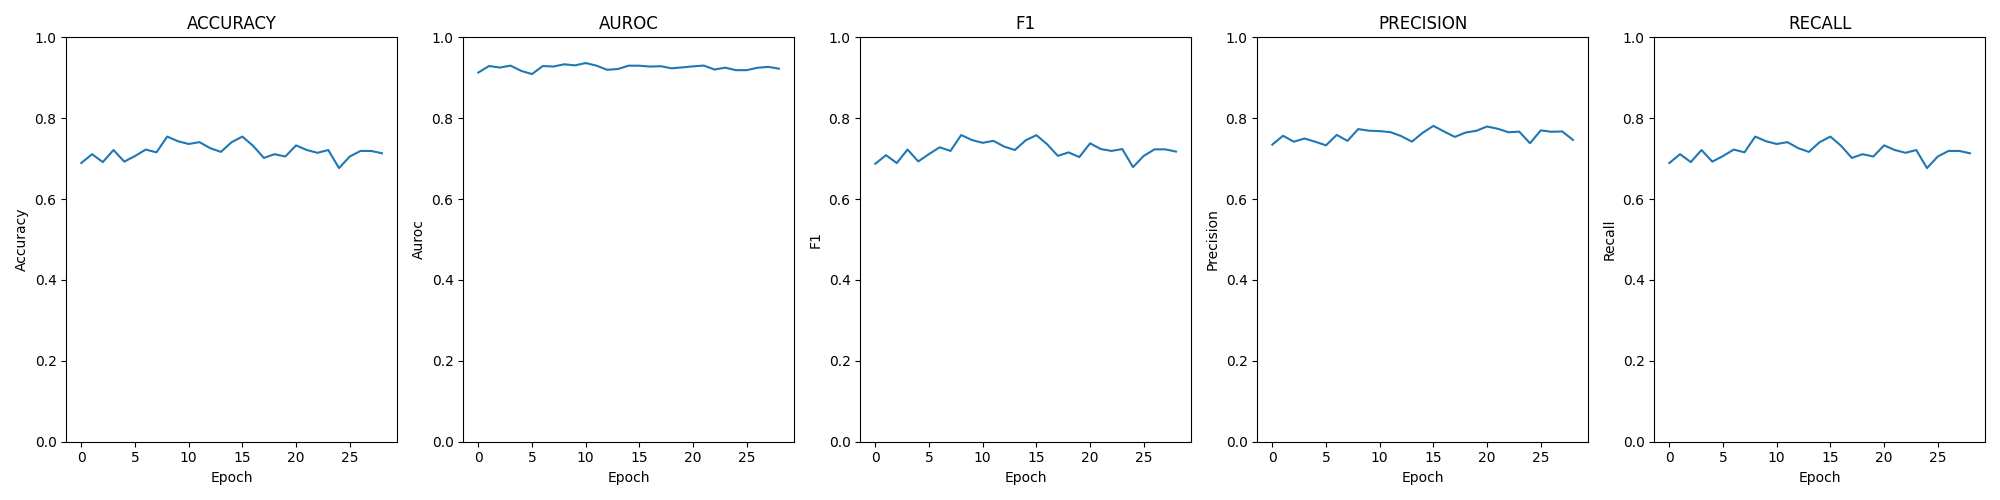

Source data for this figure (header and first rows):
epoch; loss; time; accuracy; auroc; confusion; f1; precision; recall
0; 0.02607; 00:00:40; 0.6892; 0.9129; [[105, 104, 3, 8], [11, 185, 17, 7], [0,…; 0.6874; 0.7348; 0.6892
1; 0.02342; 00:00:39; 0.711; 0.9291; [[109, 101, 3, 7], [8, 196, 10, 6], [1, …; 0.7086; 0.7566; 0.711
2; 0.02516; 00:00:39; 0.6915; 0.9253; [[103, 105, 4, 8], [5, 182, 22, 11], [0,…; 0.6891; 0.7419; 0.6915
3; 0.02290; 00:00:40; 0.7213; 0.93; [[128, 77, 6, 9], [11, 169, 29, 11], [0,…; 0.7226; 0.7498; 0.7213
4; 0.02790; 00:00:39; 0.6927; 0.917; [[110, 99, 6, 5], [9, 182, 18, 11], [0, …; 0.6932; 0.7418; 0.6927
5; 0.02857; 00:00:41; 0.7064; 0.9092; [[147, 63, 6, 4], [22, 168, 25, 5], [1, …; 0.7114; 0.733; 0.7064
6; 0.02440; 00:00:39; 0.7225; 0.929; [[153, 63, 4, 0], [23, 176, 21, 0], [0, …; 0.7281; 0.7588; 0.7225
7; 0.02428; 00:00:36; 0.7156; 0.9278; [[138, 72, 6, 4], [20, 179, 17, 4], [0, …; 0.719; 0.744; 0.7156
8; 0.02317; 00:00:37; 0.7546; 0.9333; [[171, 46, 1, 2], [33, 164, 22, 1], [0, …; 0.7584; 0.7731; 0.7546
9; 0.02478; 00:00:38; 0.7431; 0.9306; [[144, 68, 4, 4], [17, 185, 16, 2], [0, …; 0.746; 0.7691; 0.7431
10; 0.02442; 00:00:40; 0.7362; 0.9365; [[133, 82, 5, 0], [19, 180, 20, 1], [1, …; 0.7392; 0.7681; 0.7362
11; 0.02491; 00:00:38; 0.7408; 0.93; [[143, 72, 3, 2], [16, 179, 21, 4], [0, …; 0.744; 0.7655; 0.7408
12; 0.02889; 00:00:39; 0.7259; 0.9197; [[135, 81, 3, 1], [17, 170, 31, 2], [1, …; 0.7298; 0.7558; 0.7259
13; 0.02770; 00:00:39; 0.7167; 0.9217; [[158, 55, 5, 2], [30, 173, 14, 3], [1, …; 0.7214; 0.742; 0.7167
14; 0.02712; 00:00:38; 0.7408; 0.9299; [[168, 49, 3, 0], [27, 176, 16, 1], [1, …; 0.7453; 0.7639; 0.7408
15; 0.02742; 00:00:38; 0.7546; 0.9298; [[148, 61, 6, 5], [19, 188, 11, 2], [0, …; 0.758; 0.7811; 0.7546
16; 0.02950; 00:00:38; 0.7317; 0.9277; [[150, 67, 3, 0], [18, 192, 8, 2], [1, 6…; 0.7356; 0.7671; 0.7317
17; 0.03057; 00:00:41; 0.7018; 0.9286; [[125, 91, 3, 1], [12, 188, 18, 2], [0, …; 0.7068; 0.7538; 0.7018
18; 0.03322; 00:00:39; 0.711; 0.9233; [[123, 92, 4, 1], [10, 190, 18, 2], [0, …; 0.7154; 0.7645; 0.711
19; 0.03243; 00:00:38; 0.7053; 0.9257; [[100, 116, 4, 0], [6, 194, 16, 4], [0, …; 0.7039; 0.7689; 0.7053
20; 0.03034; 00:00:36; 0.7328; 0.9282; [[135, 80, 4, 1], [10, 186, 22, 2], [1, …; 0.7378; 0.7795; 0.7328
21; 0.03088; 00:00:36; 0.7213; 0.9302; [[115, 101, 3, 1], [9, 191, 17, 3], [1, …; 0.7238; 0.7739; 0.7213
22; 0.03500; 00:00:39; 0.7145; 0.9204; [[129, 84, 7, 0], [12, 185, 21, 2], [1, …; 0.7191; 0.7653; 0.7145
23; 0.03149; 00:00:40; 0.7213; 0.925; [[118, 94, 8, 0], [10, 180, 28, 2], [2, …; 0.7237; 0.7667; 0.7213
24; 0.03539; 00:00:39; 0.6766; 0.9188; [[103, 112, 4, 1], [12, 181, 26, 1], [1,…; 0.679; 0.7381; 0.6766
25; 0.03667; 00:00:40; 0.7053; 0.9189; [[108, 103, 7, 2], [5, 186, 27, 2], [1, …; 0.7068; 0.77; 0.7053
26; 0.03354; 00:00:38; 0.719; 0.9248; [[125, 90, 4, 1], [11, 181, 26, 2], [0, …; 0.723; 0.7664; 0.719
27; 0.03385; 00:00:40; 0.719; 0.927; [[126, 86, 7, 1], [9, 182, 26, 3], [0, 3…; 0.7229; 0.7672; 0.719
28; 0.03170; 00:00:41; 0.7133; 0.9225; [[137, 78, 4, 1], [18, 181, 19, 2], [2, …; 0.7175; 0.7464; 0.7133
